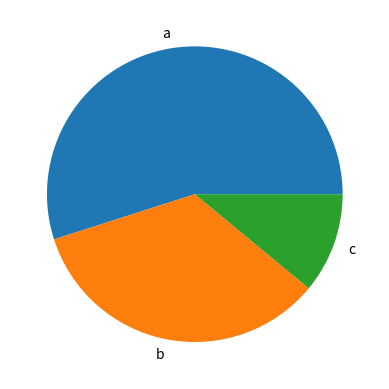

Generate this figure with matplotlib:
import matplotlib.pyplot as plt

def generate_pie_charts():
    labels = ["a", "b", "c"]
    values = [200, 124, 40]

    fig, ax = plt.subplots()
    ax.pie(values, labels=labels)
    plt.savefig("pie.png")
    plt.close()

generate_pie_charts()
